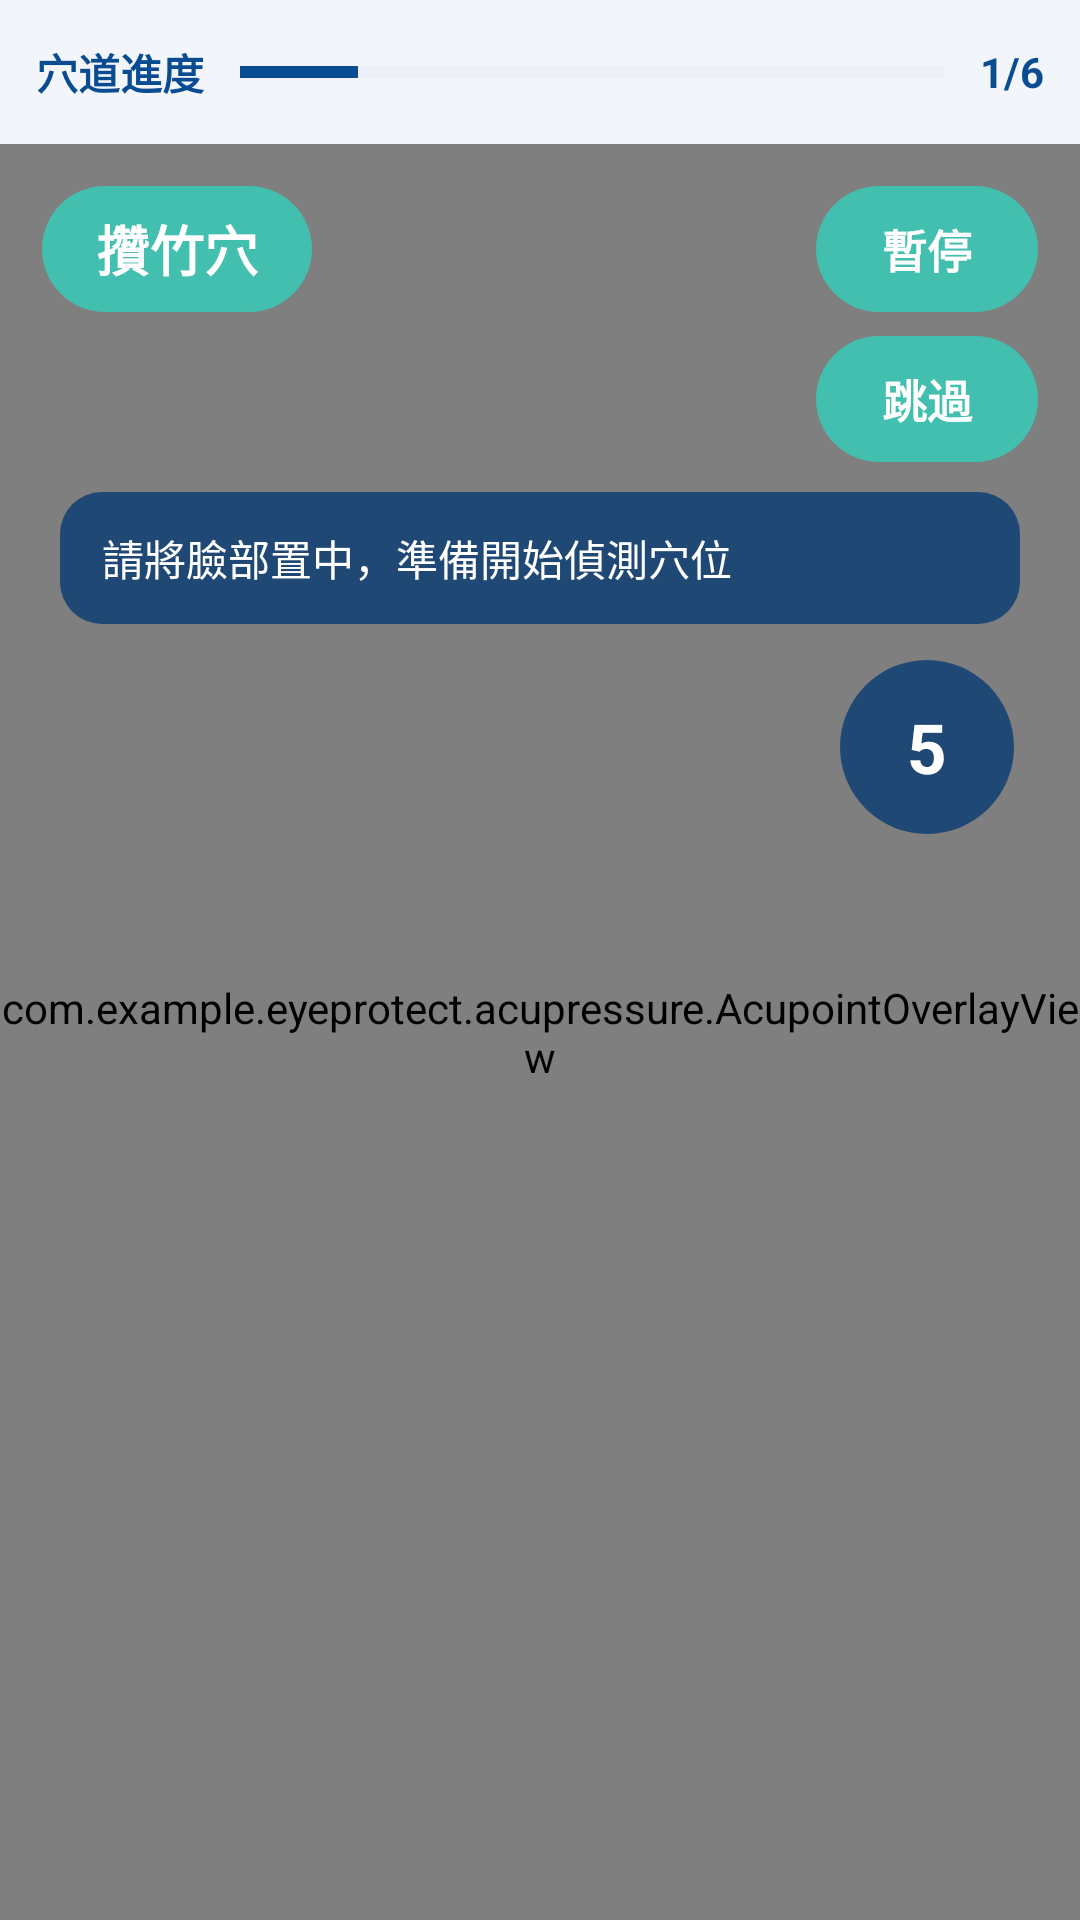

Here is an Android app screen rendered from its layout file. Give the layout XML and the strings, colors and styles it references.
<!-- AndroidManifest.xml: application theme Theme.Eyeprotect -->
<!-- res/layout/activity_acupressure_ar_guide.xml -->
<?xml version="1.0" encoding="utf-8"?>
<FrameLayout xmlns:android="http://schemas.android.com/apk/res/android"
    xmlns:app="http://schemas.android.com/apk/res-auto"
    android:layout_width="match_parent"
    android:layout_height="match_parent"
    android:background="#101010">

    <LinearLayout
        android:id="@+id/mainGuideContent"
        android:layout_width="match_parent"
        android:layout_height="match_parent"
        android:orientation="vertical">

        
        <ImageView
            android:id="@+id/guideImageView"
            android:layout_width="match_parent"
            android:layout_height="wrap_content"
            android:adjustViewBounds="true"
            android:background="#FFFFFF"
            android:contentDescription="穴位示範圖片"
            android:padding="0dp"
            android:scaleType="fitCenter" />

        
        <LinearLayout
            android:id="@+id/progressContainer"
            android:layout_width="match_parent"
            android:layout_height="48dp"
            android:background="#F2F5F9"
            android:gravity="center_vertical"
            android:orientation="horizontal"
            android:paddingStart="12dp"
            android:paddingEnd="12dp">

            <TextView
                android:id="@+id/tvProgressLabel"
                android:layout_width="wrap_content"
                android:layout_height="wrap_content"
                android:text="穴道進度"
                android:textColor="#0A4C92"
                android:textSize="14sp"
                android:textStyle="bold" />

            <ProgressBar
                android:id="@+id/progressAcupoint"
                style="?android:attr/progressBarStyleHorizontal"
                android:layout_width="0dp"
                android:layout_height="10dp"
                android:layout_marginStart="12dp"
                android:layout_marginEnd="12dp"
                android:layout_weight="1"
                android:max="6"
                android:progress="1"
                android:progressBackgroundTint="#D6E4F5"
                android:progressTint="#0A4C92" />

            <TextView
                android:id="@+id/tvProgressCount"
                android:layout_width="wrap_content"
                android:layout_height="wrap_content"
                android:text="1/6"
                android:textColor="#0A4C92"
                android:textSize="14sp"
                android:textStyle="bold" />

        </LinearLayout>

        
        <FrameLayout
            android:id="@+id/cameraArea"
            android:layout_width="match_parent"
            android:layout_height="0dp"
            android:layout_weight="1">

            <androidx.camera.view.PreviewView
                android:id="@+id/previewView"
                android:layout_width="match_parent"
                android:layout_height="match_parent"
                app:implementationMode="compatible"
                app:scaleType="fillCenter" />

            <com.example.eyeprotect.acupressure.AcupointOverlayView
                android:id="@+id/acupointOverlayView"
                android:layout_width="match_parent"
                android:layout_height="match_parent" />

            <ImageView
                android:id="@+id/leftHandGuide"
                android:layout_width="88dp"
                android:layout_height="88dp"
                android:alpha="0.62"
                android:contentDescription="左手按壓示意"
                android:scaleType="fitCenter"
                android:visibility="invisible" />

            <ImageView
                android:id="@+id/rightHandGuide"
                android:layout_width="88dp"
                android:layout_height="88dp"
                android:alpha="0.62"
                android:contentDescription="右手按壓示意"
                android:scaleType="fitCenter"
                android:visibility="invisible" />

            
            <TextView
                android:id="@+id/tvAcupointName"
                android:layout_width="wrap_content"
                android:layout_height="42dp"
                android:layout_marginStart="14dp"
                android:layout_marginTop="14dp"
                android:background="@drawable/bg_acupressure_chip_blue"
                android:gravity="center"
                android:paddingStart="18dp"
                android:paddingEnd="18dp"
                android:text="攢竹穴"
                android:textColor="#FFFFFF"
                android:textSize="18sp"
                android:textStyle="bold" />

            
            <TextView
                android:id="@+id/btnPauseResume"
                android:layout_width="74dp"
                android:layout_height="42dp"
                android:layout_gravity="top|end"
                android:layout_marginTop="14dp"
                android:layout_marginEnd="14dp"
                android:background="@drawable/bg_acupressure_chip_blue"
                android:clickable="true"
                android:focusable="true"
                android:gravity="center"
                android:text="暫停"
                android:textColor="#FFFFFF"
                android:textSize="15sp"
                android:textStyle="bold" />

            
            <TextView
                android:id="@+id/btnSkip"
                android:layout_width="74dp"
                android:layout_height="42dp"
                android:layout_gravity="top|end"
                android:layout_marginTop="64dp"
                android:layout_marginEnd="14dp"
                android:background="@drawable/bg_acupressure_chip_blue"
                android:clickable="true"
                android:focusable="true"
                android:gravity="center"
                android:text="跳過"
                android:textColor="#FFFFFF"
                android:textSize="15sp"
                android:textStyle="bold" />

            <TextView
                android:id="@+id/tvGuideText"
                android:layout_width="match_parent"
                android:layout_height="44dp"
                android:layout_gravity="top"
                android:layout_marginStart="20dp"
                android:layout_marginTop="116dp"
                android:layout_marginEnd="20dp"
                android:background="@drawable/bg_acupressure_guide_text_box"
                android:gravity="center_vertical"
                android:paddingStart="14dp"
                android:paddingEnd="14dp"
                android:text="請將臉部置中，準備開始偵測穴位"
                android:textColor="#FFFFFF"
                android:textSize="14sp" />

            <TextView
                android:id="@+id/tvCountdown"
                android:layout_width="58dp"
                android:layout_height="58dp"
                android:layout_gravity="top|end"
                android:layout_marginTop="172dp"
                android:layout_marginEnd="22dp"
                android:background="@drawable/bg_acupressure_countdown_circle"
                android:gravity="center"
                android:text="5"
                android:textColor="#FFFFFF"
                android:textSize="23sp"
                android:textStyle="bold" />

        </FrameLayout>

    </LinearLayout>

    
    <FrameLayout
        android:id="@+id/fullBlueOverlay"
        android:layout_width="match_parent"
        android:layout_height="match_parent"
        android:background="#0A4C92"
        android:visibility="gone">

        
        <TextView
            android:id="@+id/btnOverlayPauseResume"
            android:layout_width="74dp"
            android:layout_height="42dp"
            android:layout_gravity="top|end"
            android:layout_marginTop="18dp"
            android:layout_marginEnd="18dp"
            android:background="@drawable/bg_acupressure_next_button"
            android:clickable="true"
            android:focusable="true"
            android:gravity="center"
            android:text="暫停"
            android:textColor="#FFFFFF"
            android:textSize="15sp"
            android:textStyle="bold" />

        
        <TextView
            android:id="@+id/btnOverlaySkip"
            android:layout_width="74dp"
            android:layout_height="42dp"
            android:layout_gravity="top|end"
            android:layout_marginTop="68dp"
            android:layout_marginEnd="18dp"
            android:background="@drawable/bg_acupressure_next_button"
            android:clickable="true"
            android:focusable="true"
            android:gravity="center"
            android:text="跳過"
            android:textColor="#FFFFFF"
            android:textSize="15sp"
            android:textStyle="bold" />

        <LinearLayout
            android:layout_width="match_parent"
            android:layout_height="match_parent"
            android:gravity="center"
            android:orientation="vertical">

            
            <ImageView
                android:id="@+id/overlayAcupointImage"
                android:layout_width="match_parent"
                android:layout_height="wrap_content"
                android:adjustViewBounds="true"
                android:contentDescription="目前穴道示意圖"
                android:scaleType="fitCenter" />

            <TextView
                android:id="@+id/overlayTitle"
                android:layout_width="match_parent"
                android:layout_height="wrap_content"
                android:layout_marginTop="24dp"
                android:gravity="center"
                android:paddingStart="28dp"
                android:paddingEnd="28dp"
                android:text="準備開始"
                android:textColor="#FFFFFF"
                android:textSize="24sp"
                android:textStyle="bold" />

            <TextView
                android:id="@+id/overlayMessage"
                android:layout_width="match_parent"
                android:layout_height="wrap_content"
                android:layout_marginTop="10dp"
                android:gravity="center"
                android:paddingStart="28dp"
                android:paddingEnd="28dp"
                android:text="請準備按摩目前穴道"
                android:textColor="#FFFFFF"
                android:textSize="17sp" />

            <TextView
                android:id="@+id/overlayCountdown"
                android:layout_width="match_parent"
                android:layout_height="wrap_content"
                android:layout_marginTop="28dp"
                android:gravity="center"
                android:text="5"
                android:textColor="#FFFFFF"
                android:textSize="78sp"
                android:textStyle="bold" />

            <TextView
                android:id="@+id/btnFinishOk"
                android:layout_width="160dp"
                android:layout_height="52dp"
                android:layout_marginTop="34dp"
                android:background="@drawable/bg_acupressure_next_button"
                android:clickable="true"
                android:focusable="true"
                android:gravity="center"
                android:text="確定"
                android:textColor="#FFFFFF"
                android:textSize="18sp"
                android:textStyle="bold"
                android:visibility="gone" />

        </LinearLayout>

    </FrameLayout>

</FrameLayout>
<!-- resources referenced by this layout -->
<resources>
  <!-- drawable bg_acupressure_chip_blue (drawable) -->
  <?xml version="1.0" encoding="utf-8"?>
  <shape xmlns:android="http://schemas.android.com/apk/res/android"
      android:shape="rectangle">
  
      <solid android:color="#43BFAF" />
  
      <corners android:radius="999dp" />
  
  </shape>
  <!-- drawable bg_acupressure_countdown_circle (drawable) -->
  <?xml version="1.0" encoding="utf-8"?>
  <shape xmlns:android="http://schemas.android.com/apk/res/android"
      android:shape="oval">
      <solid android:color="#CC083B73" />
  </shape>
  <!-- drawable bg_acupressure_guide_text_box (drawable) -->
  <?xml version="1.0" encoding="utf-8"?>
  <shape xmlns:android="http://schemas.android.com/apk/res/android">
      <solid android:color="#CC083B73" />
      <corners android:radius="14dp" />
  </shape>
  <!-- drawable bg_acupressure_next_button (drawable) -->
  <?xml version="1.0" encoding="utf-8"?>
  <shape xmlns:android="http://schemas.android.com/apk/res/android"
      android:shape="rectangle">
  
      <solid android:color="#247E72" />
      <corners android:radius="999dp" />
  
  </shape>
  <style name="Theme.Eyeprotect" parent="Theme.MaterialComponents.DayNight.NoActionBar">
          <item name="colorPrimary">@color/accent_teal</item>
          <item name="colorSecondary">@color/accent_orange</item>
          <item name="android:windowBackground">@color/light_background</item>
          <item name="android:statusBarColor">@color/light_background</item>
          <item name="android:navigationBarColor">@color/light_nav_background</item>
          <item name="android:windowLightStatusBar">true</item>
          <item name="android:windowLightNavigationBar">true</item>
      </style>
  <color name="accent_teal">#FF2F80ED</color>
  <color name="accent_orange">#FFF2B84B</color>
  <color name="light_background">#FFF2F7FC</color>
  <color name="light_nav_background">#FFFFFFFF</color>
</resources>
